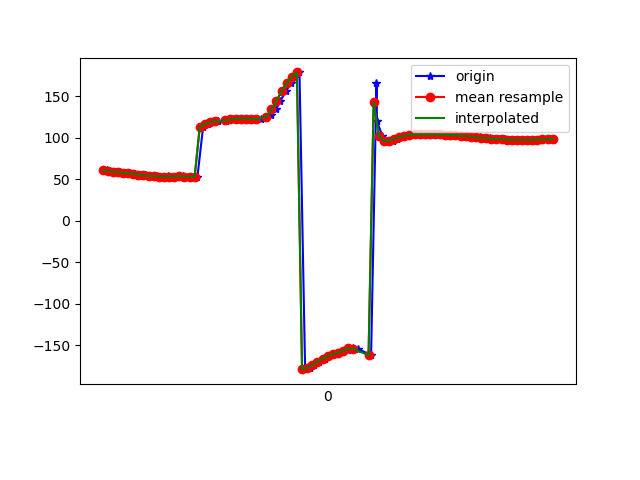

The data file committed next to this chart (first rows):
1617847990019, 543633575248326, 60.585785, 27.36521, -1.4663601
1617847990029, 543633594479096, 59.8, 26.7, -2.602
1617847990049, 543633613709866, 58.97, 26.02, -3.216
1617847990069, 543633632940636, 58.56, 25.85, -4.711
1617847990088, 543633652171406, 57.65, 25.12, -5.189
1617847990109, 543633671402176, 57.45, 25.32, -5.71
1617847990128, 543633690632946, 56.56, 24.74, -6.405
1617847990146, 543633709863716, 55.69, 24.25, -6.659
1617847990168, 543633729094486, 54.75, 23.68, -7.799
1617847990182, 543633748325256, 53.98, 22.88, -7.963
1617847990212, 543633767556026, 53.89, 22.79, -8.467
1617847990223, 543633786786796, 53.28, 22.06, -9.542
1617847990242, 543633806017566, 53.04, 21.55, -9.722
1617847990257, 543633825248336, 53.61, 22.07, -10.42
1617847990279, 543633844479106, 53.31, 21.34, -11.53
1617847990299, 543633863709876, 53.19, 20.52, -11.49
1617847990315, 543633882940646, 53.75, 20.81, -12.05
1617847990335, 543633902171416, 53.33, 20.11, -13.06
1617847990358, 543633921402186, 53.12, 19.62, -13.34
1617847990371, 543633940632956, 52.94, 19.3, -13.81
1617847990393, 543633959863726, 112.8, 19.88, -6.757
1617847990412, 543633979094496, 116.8, 19.12, -12.41
1617847990430, 543633998325266, 119.1, 18.4, -15.64
1617847990451, 543634017556036, 119.8, 18.11, -16.25
1617847990482, 543634036786806, 120.6, 17.8, -16.86
1617847990486, 543634056017576, 121.5, 17.51, -17.47
1617847990511, 543634075248346, 122.3, 17.29, -18.07
1617847990525, 543634094479116, 122.9, 17.29, -18.72
1617847990542, 543634113709886, 123.2, 17.85, -19.42
1617847990563, 543634132940656, 123.3, 19.3, -20.35
1617847990582, 543634152171426, 123, 21.7, -21.69
1617847990600, 543634171528473, 122.6, 25.21, -23.96
1617847990619, 543634190759243, 122.4, 30.44, -27.57
1617847990641, 543634209990013, 123.6, 37.48, -33.23
1617847990658, 543634229220783, 127.1, 45.37, -41.85
1617847990678, 543634248451553, 134.2, 52.8, -54.46
1617847990695, 543634267682323, 144.6, 57.9, -70.93
1617847990718, 543634286913093, 156, 60.16, -88.66
1617847990735, 543634306143863, 166.1, 60.2, -105.1
1617847990753, 543634325374633, 173.9, 59.17, -119.3
1617847990770, 543634344605403, 178.8, 58.51, -130.4
1617847990792, 543634363836173, -179, 59.51, -138.1
1617847990810, 543634383066943, -177.3, 61.16, -144.2
1617847990828, 543634402297713, -174.1, 61.9, -150.3
1617847990847, 543634421528483, -170, 61.69, -155.9
1617847990870, 543634440759253, -166.2, 61.54, -159.6
1617847990885, 543634459990023, -163.3, 62.41, -161.2
1617847990904, 543634479220793, -161, 64.47, -161.5
1617847990923, 543634498451563, -159.2, 67.2, -160.8
1617847990942, 543634517682333, -157.7, 69.99, -159.1
1617847990959, 543634536913103, -155.9, 72.66, -156.9
1617847990979, 543634556143873, -154.1, 75.38, -154.1
1617847990998, 543634575374643, -154.3, 78.59, -149
1617847991050, 543634594605413, -162.3, 82.27, -135.9
1617847991071, 543634613836183, 165.6, 85.06, -98.68
1617847991073, 543634633066953, 119.9, 83.96, -47.41
1617847991094, 543634652297723, 102.4, 80.28, -23.83
1617847991101, 543634671528493, 96.85, 75.29, -12.57
1617847991112, 543634690759263, 95.29, 69.42, -6.058
1617847991134, 543634709990033, 96.42, 63.06, -2.675
1617847991153, 543634729220803, 98.85, 55.78, -0.8268
... 32 more rows
